Run: headless pygame with SDL's dummy video driver; simulated clock (each Clock.tick advances the game by its frame time, no real sleeping); random seed 0; keys injected as events and as key.get_pressed() state; no mouse input.
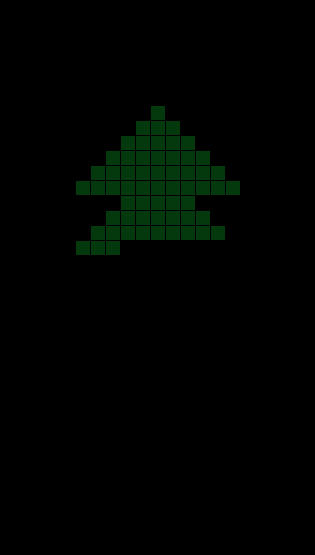
Frame 1 of 4 · flips 1–60 · no input
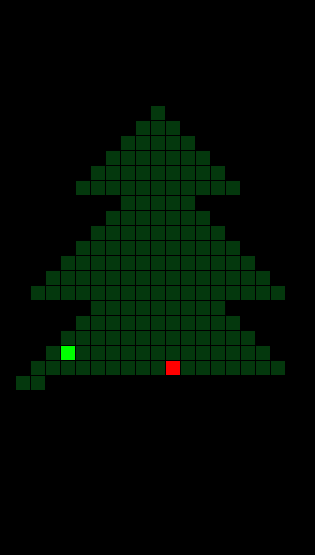
Frame 2 of 4 · flips 61–180 · tapped SPACE, RETURN · held RIGHT (→), D
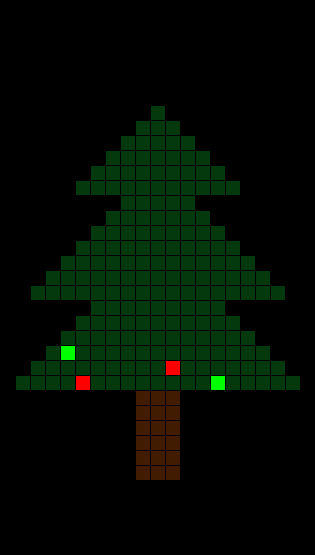
Frame 3 of 4 · flips 181–300 · held DOWN (↓), S
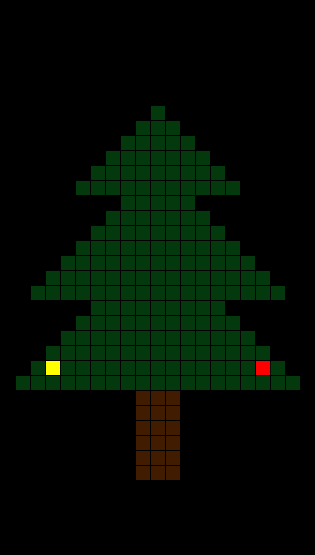
Frame 4 of 4 · flips 301–420 · held LEFT (←), A, UP (↑), W

The pygame program that drew these frames:

from random import choice, randint
import pygame

cell_size = 15 #15
weight = 21 * cell_size
height = 37 * cell_size
indent = 7 #3
colors = [(255, 0, 0), (255, 255, 0), (0, 255, 0)]

pygame.init()
display = pygame.display.set_mode((weight, height))
def draw(x, y, color):
    pygame.draw.rect(display, color, (x + 1 , y + 1, cell_size -1, cell_size - 1))

def christmas_tree(x):
    if x == 1:
        return 1
    return 1 + (x - 1) * 2

stop = False
while not stop:

    element = 1
    for i in range(height // cell_size):
        for j in range(christmas_tree(element)):
            if randint(0, 50) == 1:
                draw((11 - element) * cell_size + j * cell_size, (i + indent) * cell_size, choice(colors))
            else:
                draw((11 - element) * cell_size + j * cell_size, (i + indent) * cell_size, (4, 56, 13))
            pygame.display.update()
        element += 1
        if i == 5:
            element = 3
        if i == 12:
            element = 5
        if i >= 18:
            break
    
    for i in range(6):
        for j in range(3):
            draw((9 + j) * cell_size, (i + 19 + indent) * cell_size, (66, 28, 1))

    for event in pygame.event.get():
        if event.type == pygame.QUIT:
            stop = True

pygame.quit()
